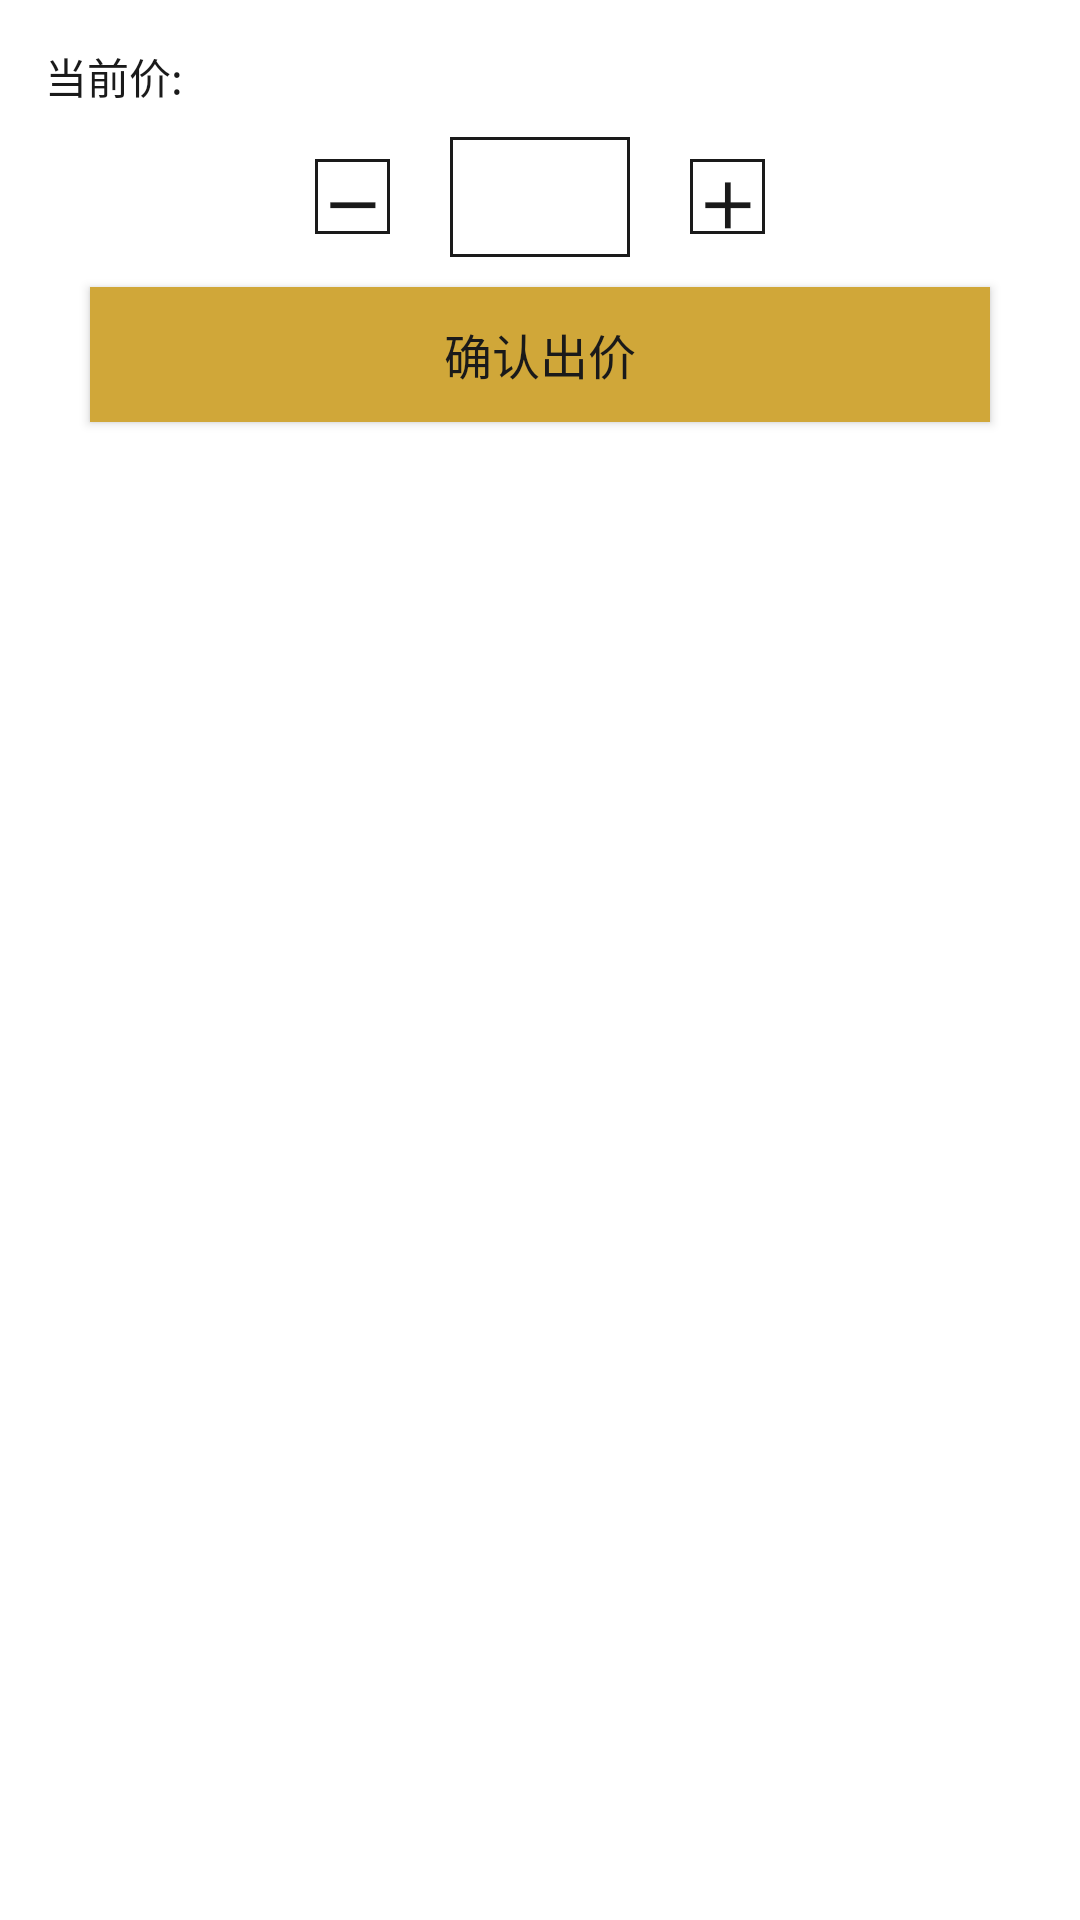

Layout XML and referenced resources for this Android screen:
<!-- AndroidManifest.xml: application theme AppTheme -->
<!-- res/layout/popup_auction.xml -->
<?xml version="1.0" encoding="utf-8"?>
<LinearLayout xmlns:android="http://schemas.android.com/apk/res/android"
    xmlns:app="http://schemas.android.com/apk/res-auto"
    android:layout_width="match_parent"
    android:layout_height="match_parent"
    android:background="@color/white"
    android:orientation="vertical">
    <RelativeLayout
        android:layout_marginTop="15dp"
        android:layout_marginRight="15dp"
        android:layout_marginLeft="15dp"
        android:layout_width="match_parent"
        android:layout_height="wrap_content">
        <TextView
            android:id="@+id/price_now_txt"
            android:layout_width="wrap_content"
            android:layout_height="wrap_content"
            android:textColor="@color/text_black"
            android:text="当前价:"/>
        <TextView
            android:id="@+id/price_now"
            android:layout_toRightOf="@+id/price_now_txt"
            android:layout_width="wrap_content"
            android:layout_height="wrap_content"
            android:textColor="@color/red"
            />
    </RelativeLayout>
    <RelativeLayout
        android:layout_marginTop="10dp"
        android:layout_width="match_parent"
        android:layout_height="wrap_content">
        <TextView
            android:id="@+id/price_my"
            android:layout_width="wrap_content"
            android:minWidth="60dp"
            android:layout_height="40dp"
            android:padding="5dp"
            android:gravity="center"
            android:layout_centerInParent="true"
            android:textStyle="italic|bold"
            android:background="@drawable/stroke_1_black"/>
        <TextView
            android:id="@+id/reduce"
            android:background="@drawable/stroke_1_black"
            android:layout_toLeftOf="@id/price_my"
            android:layout_marginRight="20dp"
            android:layout_centerVertical="true"
            android:layout_width="25dp"
            android:layout_height="25dp"
            android:textColor="@color/text_black"
            android:gravity="center"
            android:textStyle="bold"
            android:textSize="20sp"
            android:text="－"/>
        <TextView
            android:id="@+id/add"
            android:background="@drawable/stroke_1_black"
            android:layout_toRightOf="@id/price_my"
            android:layout_marginLeft="20dp"
            android:layout_centerVertical="true"
            android:layout_width="25dp"
            android:layout_height="25dp"
            android:textColor="@color/text_black"
            android:gravity="center"
            android:textSize="20sp"
            android:textStyle="bold"
            android:text="＋"/>
    </RelativeLayout>
    <Button
        android:id="@+id/check_add"
        android:layout_marginTop="10dp"
        android:layout_width="match_parent"
        android:layout_marginLeft="30dp"
        android:layout_marginRight="30dp"
        android:text="确认出价"
        android:textColor="@color/text_black"
        android:textSize="16sp"
        android:background="@color/gold"
        android:layout_height="45dp"
        android:layout_marginBottom="10dp"
        />
</LinearLayout>
<!-- resources referenced by this layout -->
<resources>
  <color name="gold">#d0a739</color>
  <color name="red">#ff0000</color>
  <color name="text_black">#1a1a1a</color>
  <color name="white">#ffffff</color>
  <!-- drawable stroke_1_black (drawable) -->
  <?xml version="1.0" encoding="utf-8"?>
  <shape xmlns:android="http://schemas.android.com/apk/res/android">
      <stroke android:width="1dp"
          android:color="@color/text_black"/>
      <solid android:color="@color/white"/>
  </shape>
  <style name="AppTheme" parent="Theme.AppCompat.Light.NoActionBar">
          
          <item name="colorPrimary">@color/colorPrimary</item>
          <item name="colorPrimaryDark">@color/colorPrimaryDark</item>
          <item name="colorAccent">@color/colorAccent</item>
          <item name="colorControlNormal">#000000</item>
      </style>
  <color name="colorPrimary">#ffffff</color>
  <color name="colorPrimaryDark">#ffffff</color>
  <color name="colorAccent">#686868</color>
</resources>
